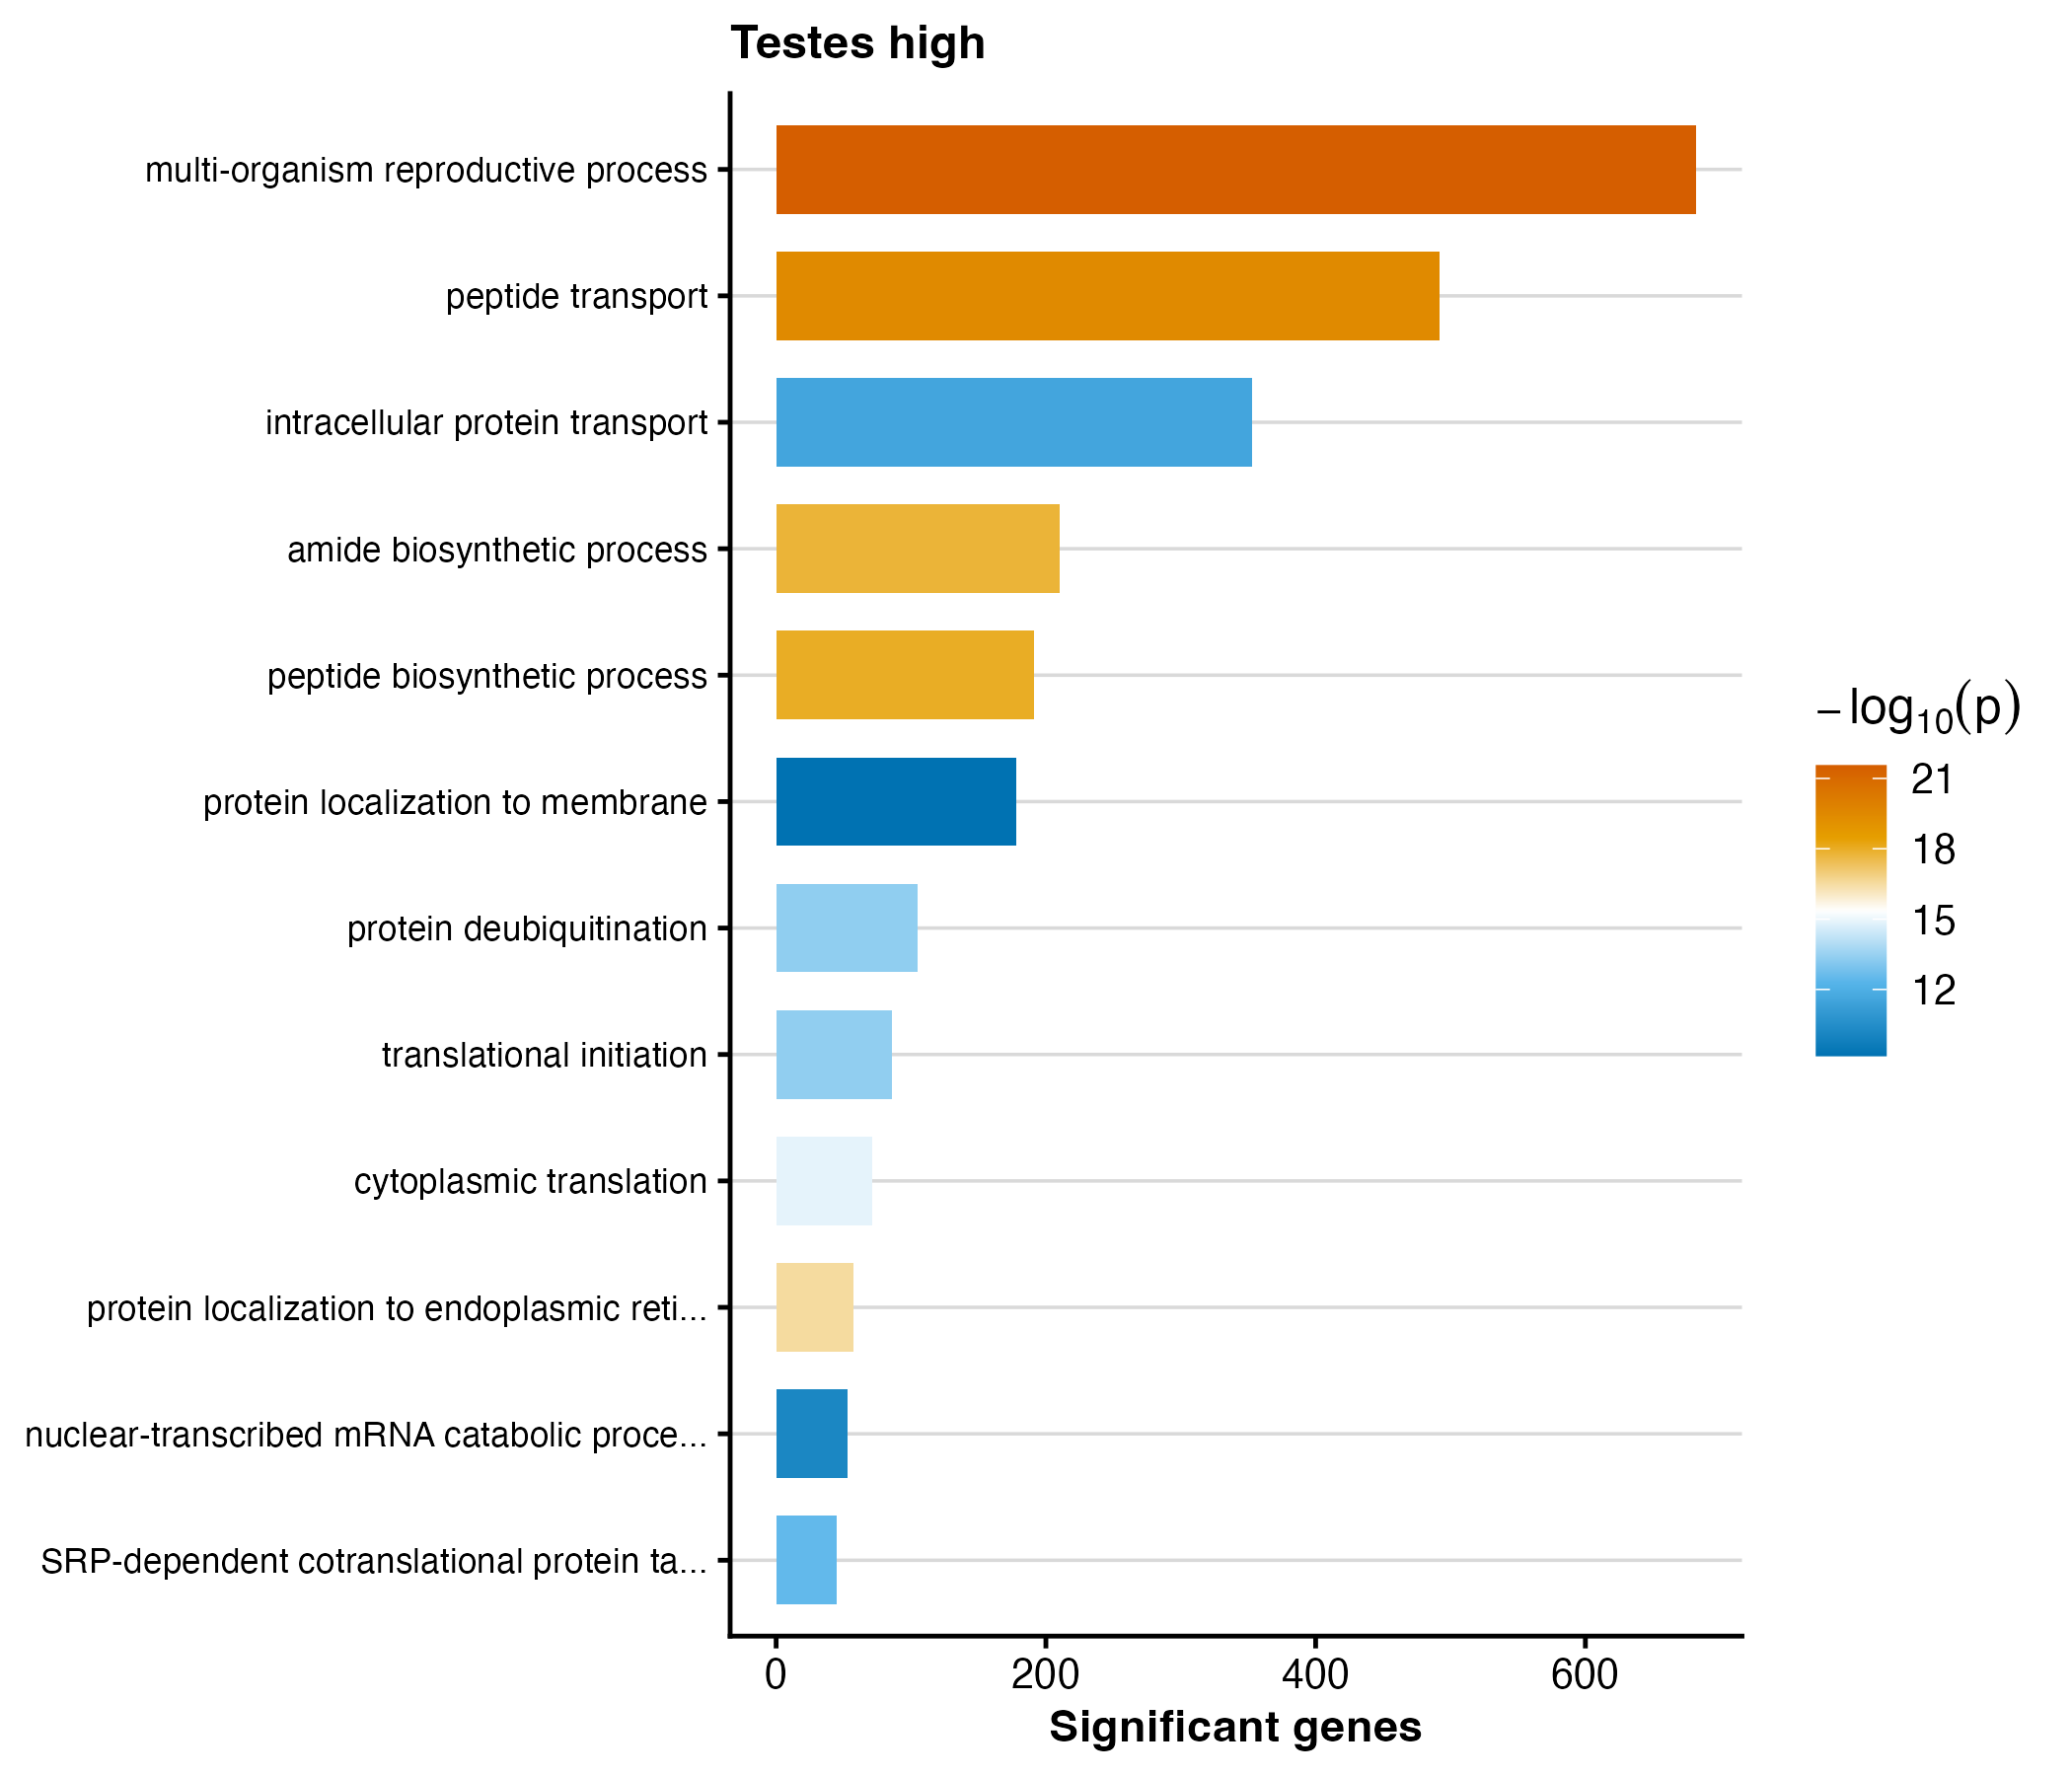

Values plotted in this chart, from the file beside it:
GO.ID	Term	Annotated	Significant	Expected	weight01_fisher	p_value
GO:0044703	multi-organism reproductive process	1610	682	557.1	2.8e-22	2.8000000000000004e-22
GO:0015833	peptide transport	1084	492	375.1	3.6e-20	3.6e-20
GO:0043043	peptide biosynthetic process	350	191	121.1	1.0e-18	1e-18
GO:0043604	amide biosynthetic process	387	210	133.9	1.7e-18	1.7e-18
GO:0070972	protein localization to endoplasmic reti…	67	57	23.19	3.0e-17	3e-17
GO:0002181	cytoplasmic translation	97	71	33.57	1.3e-15	1.3e-15
GO:0006413	translational initiation	131	86	45.33	4.4e-14	4.4e-14
GO:0016579	protein deubiquitination	154	105	53.29	4.7e-14	4.7e-14
GO:0006614	SRP-dependent cotranslational protein ta…	51	45	17.65	3.2e-13	3.2e-13
GO:0006886	intracellular protein transport	681	353	235.7	2.6e-12	2.6e-12
GO:0000184	nuclear-transcribed mRNA catabolic proce…	73	53	25.26	7.1e-11	7.1e-11
GO:0072657	protein localization to membrane	398	178	137.7	6.8e-10	6.8e-10
